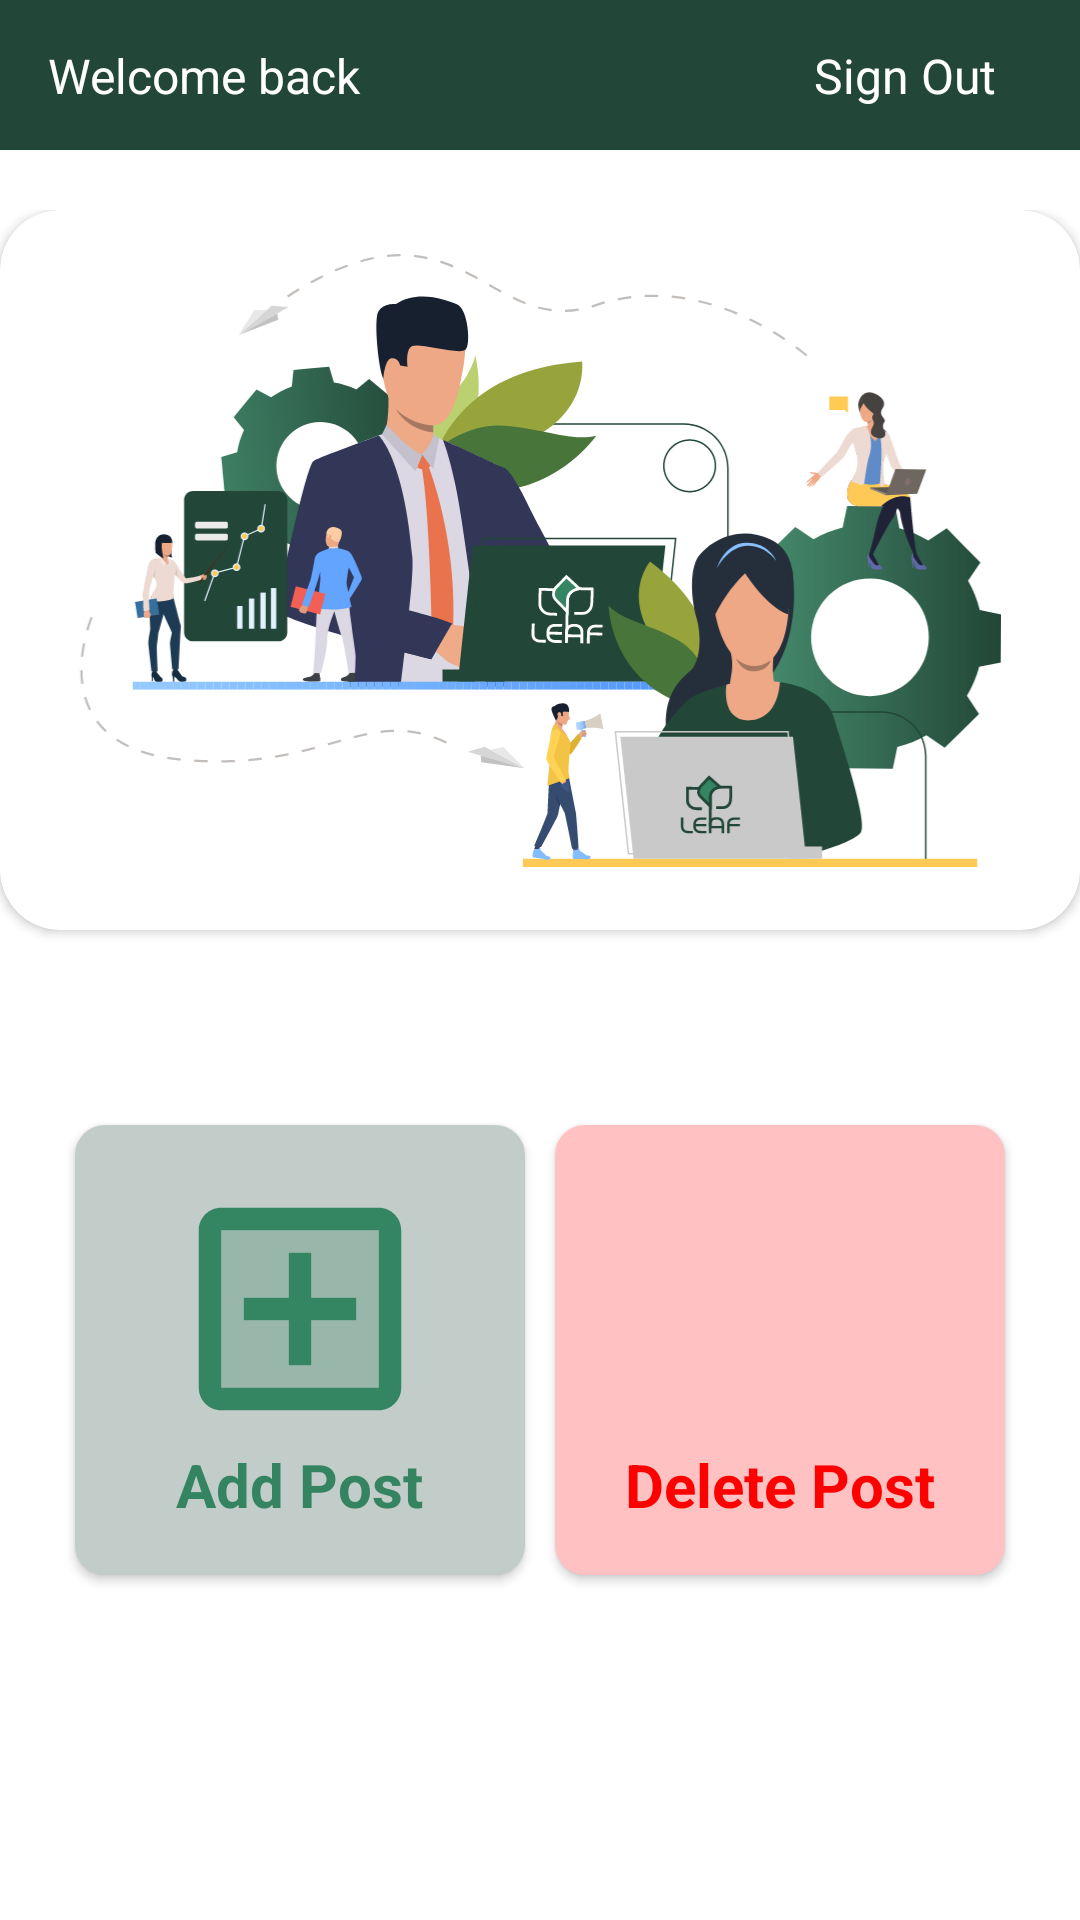

Write the Android layout XML for this screen, with the resource values it uses.
<!-- AndroidManifest.xml: application theme Theme.LeafApp -->
<!-- res/layout/fragment_admin_home.xml -->
<?xml version="1.0" encoding="utf-8"?>
<layout xmlns:android="http://schemas.android.com/apk/res/android"
    xmlns:app="http://schemas.android.com/apk/res-auto"
    xmlns:tools="http://schemas.android.com/tools">

    <data>

    </data>

    <FrameLayout
        android:layout_width="match_parent"
        android:layout_height="match_parent"
        tools:context=".admin.AdminHomeFragment">

        <androidx.constraintlayout.widget.ConstraintLayout
            android:layout_width="match_parent"
            android:layout_height="match_parent">

            <LinearLayout
                android:id="@+id/linearLayout6"
                android:layout_width="match_parent"
                android:layout_height="50dp"
                android:background="@color/dark_green"
                android:gravity="center_vertical"
                android:orientation="horizontal"
                app:layout_constraintEnd_toEndOf="parent"
                app:layout_constraintStart_toStartOf="parent"
                app:layout_constraintTop_toTopOf="parent">

                <androidx.constraintlayout.widget.ConstraintLayout
                    android:layout_width="match_parent"
                    android:layout_height="match_parent">

                    <TextView
                        android:id="@+id/log_out_txt"
                        android:layout_width="wrap_content"
                        android:layout_height="wrap_content"
                        android:layout_marginTop="14dp"
                        android:layout_marginEnd="28dp"
                        android:layout_marginBottom="14dp"
                        android:text="@string/sign_out"
                        android:textColor="@color/white"
                        android:textSize="16sp"
                        app:layout_constraintBottom_toBottomOf="parent"
                        app:layout_constraintEnd_toEndOf="parent"
                        app:layout_constraintTop_toTopOf="parent" />

                    <TextView
                        android:id="@+id/textView8"
                        android:layout_width="wrap_content"
                        android:layout_height="wrap_content"
                        android:layout_marginStart="16dp"
                        android:layout_marginTop="14dp"
                        android:layout_marginBottom="14dp"
                        android:text="@string/welcome_back"
                        android:textColor="@color/white"
                        android:textSize="16sp"
                        app:layout_constraintBottom_toBottomOf="parent"
                        app:layout_constraintStart_toStartOf="parent"
                        app:layout_constraintTop_toTopOf="parent" />
                </androidx.constraintlayout.widget.ConstraintLayout>

            </LinearLayout>

            <ScrollView
                android:layout_width="match_parent"
                android:layout_height="0dp"
                android:layout_marginTop="20dp"
                app:layout_constraintBottom_toBottomOf="parent"
                app:layout_constraintEnd_toEndOf="parent"
                app:layout_constraintStart_toStartOf="parent"
                app:layout_constraintTop_toBottomOf="@+id/linearLayout6">

                <LinearLayout
                    android:layout_width="match_parent"
                    android:layout_height="wrap_content"
                    android:gravity="center_horizontal"
                    android:orientation="vertical">

                    <androidx.constraintlayout.widget.ConstraintLayout
                        android:layout_width="match_parent"
                        android:layout_height="match_parent">

                        <androidx.cardview.widget.CardView
                            android:id="@+id/admin_panar"
                            android:layout_width="wrap_content"
                            android:layout_height="240dp"
                            android:layout_marginStart="10dp"
                            android:layout_marginEnd="10dp"
                            android:layout_marginBottom="30dp"
                            app:cardCornerRadius="20dp"
                            app:layout_constraintBottom_toTopOf="@+id/linearLayout7"
                            app:layout_constraintEnd_toEndOf="parent"
                            app:layout_constraintStart_toStartOf="parent"
                            app:layout_constraintTop_toTopOf="parent">

                            <ImageView
                                android:id="@+id/imageView6"
                                android:layout_width="wrap_content"
                                android:layout_height="wrap_content"
                                android:src="@drawable/admin_pannar" />
                        </androidx.cardview.widget.CardView>

                        <LinearLayout
                            android:id="@+id/linearLayout7"
                            android:layout_width="match_parent"
                            android:layout_height="wrap_content"
                            android:layout_marginTop="30dp"
                            android:gravity="center"
                            android:orientation="horizontal"
                            app:layout_constraintBottom_toBottomOf="parent"
                            app:layout_constraintEnd_toEndOf="parent"
                            app:layout_constraintStart_toStartOf="parent"
                            app:layout_constraintTop_toBottomOf="@+id/admin_panar">

                            <androidx.cardview.widget.CardView
                                android:id="@+id/add_post_btn"
                                android:layout_width="150dp"
                                android:layout_height="150dp"
                                android:layout_margin="5dp"
                                app:cardCornerRadius="10dp">

                                <LinearLayout
                                    android:layout_width="match_parent"
                                    android:layout_height="match_parent"
                                    android:background="#46224637"
                                    android:gravity="center"
                                    android:orientation="vertical">

                                    <ImageView
                                        android:id="@+id/imageView8"
                                        android:layout_width="90dp"
                                        android:layout_height="90dp"
                                        android:src="@drawable/ic_twotone_add_box_24" />

                                    <TextView
                                        android:id="@+id/textView6"
                                        android:layout_width="wrap_content"
                                        android:layout_height="wrap_content"
                                        android:text="@string/add_post"
                                        android:textColor="#348462"
                                        android:textSize="20sp"
                                        android:textStyle="bold" />

                                </LinearLayout>

                            </androidx.cardview.widget.CardView>

                            <androidx.cardview.widget.CardView
                                android:id="@+id/delete_post_btn"
                                android:layout_width="150dp"
                                android:layout_height="150dp"
                                android:layout_margin="5dp"
                                app:cardCornerRadius="10dp">

                                <LinearLayout
                                    android:layout_width="match_parent"
                                    android:layout_height="match_parent"
                                    android:background="#3EFF0000"
                                    android:gravity="center"
                                    android:orientation="vertical">

                                    <ImageView
                                        android:id="@+id/imageView9"
                                        android:layout_width="90dp"
                                        android:layout_height="90dp"
                                        android:src="@drawable/ic_baseline_delete_forever_24" />

                                    <TextView
                                        android:id="@+id/textView7"
                                        android:layout_width="wrap_content"
                                        android:layout_height="wrap_content"
                                        android:text="@string/delete_post"
                                        android:textColor="#FE0000"
                                        android:textSize="20sp"
                                        android:textStyle="bold" />
                                </LinearLayout>

                            </androidx.cardview.widget.CardView>
                        </LinearLayout>

                    </androidx.constraintlayout.widget.ConstraintLayout>

                </LinearLayout>
            </ScrollView>

        </androidx.constraintlayout.widget.ConstraintLayout>
    </FrameLayout>
</layout>
<!-- resources referenced by this layout -->
<resources>
  <color name="dark_green">#224637</color>
  <color name="white">#FFFFFFFF</color>
  <!-- drawable admin_pannar: vector/xml drawable (drawable, 101642 chars, omitted) -->
  <!-- drawable ic_twotone_add_box_24 (drawable) -->
  <vector android:height="24dp" android:tint="#348562"
      android:viewportHeight="24" android:viewportWidth="24"
      android:width="24dp" xmlns:android="http://schemas.android.com/apk/res/android">
      <path android:fillAlpha="0.3"
          android:fillColor="@android:color/white"
          android:pathData="M5,19h14L19,5L5,5v14zM7,11h4L11,7h2v4h4v2h-4v4h-2v-4L7,13v-2z" android:strokeAlpha="0.3"/>
      <path android:fillColor="@android:color/white" android:pathData="M19,3L5,3c-1.11,0 -2,0.9 -2,2v14c0,1.1 0.89,2 2,2h14c1.1,0 2,-0.9 2,-2L21,5c0,-1.1 -0.9,-2 -2,-2zM19,19L5,19L5,5h14v14zM11,17h2v-4h4v-2h-4L13,7h-2v4L7,11v2h4z"/>
  </vector>
  <string name="add_post">Add Post</string>
  <string name="delete_post" translatable="false">Delete Post</string>
  <string name="sign_out">Sign Out</string>
  <string name="welcome_back">Welcome back</string>
  <style name="Theme.LeafApp" parent="Theme.MaterialComponents.DayNight.NoActionBar">
          
          <item name="colorPrimary">@color/dark_green</item>
          <item name="colorPrimaryVariant">@color/dark_green</item>
          <item name="colorOnPrimary">@color/white</item>
          
          <item name="colorSecondary">@color/teal_200</item>
          <item name="colorSecondaryVariant">@color/teal_700</item>
          <item name="colorOnSecondary">@color/black</item>
          
          <item name="android:statusBarColor" tools:targetApi="l">?attr/colorPrimaryVariant</item>
          
      </style>
  <color name="teal_200">#FF03DAC5</color>
  <color name="teal_700">#FF018786</color>
  <color name="black">#FF000000</color>
</resources>
